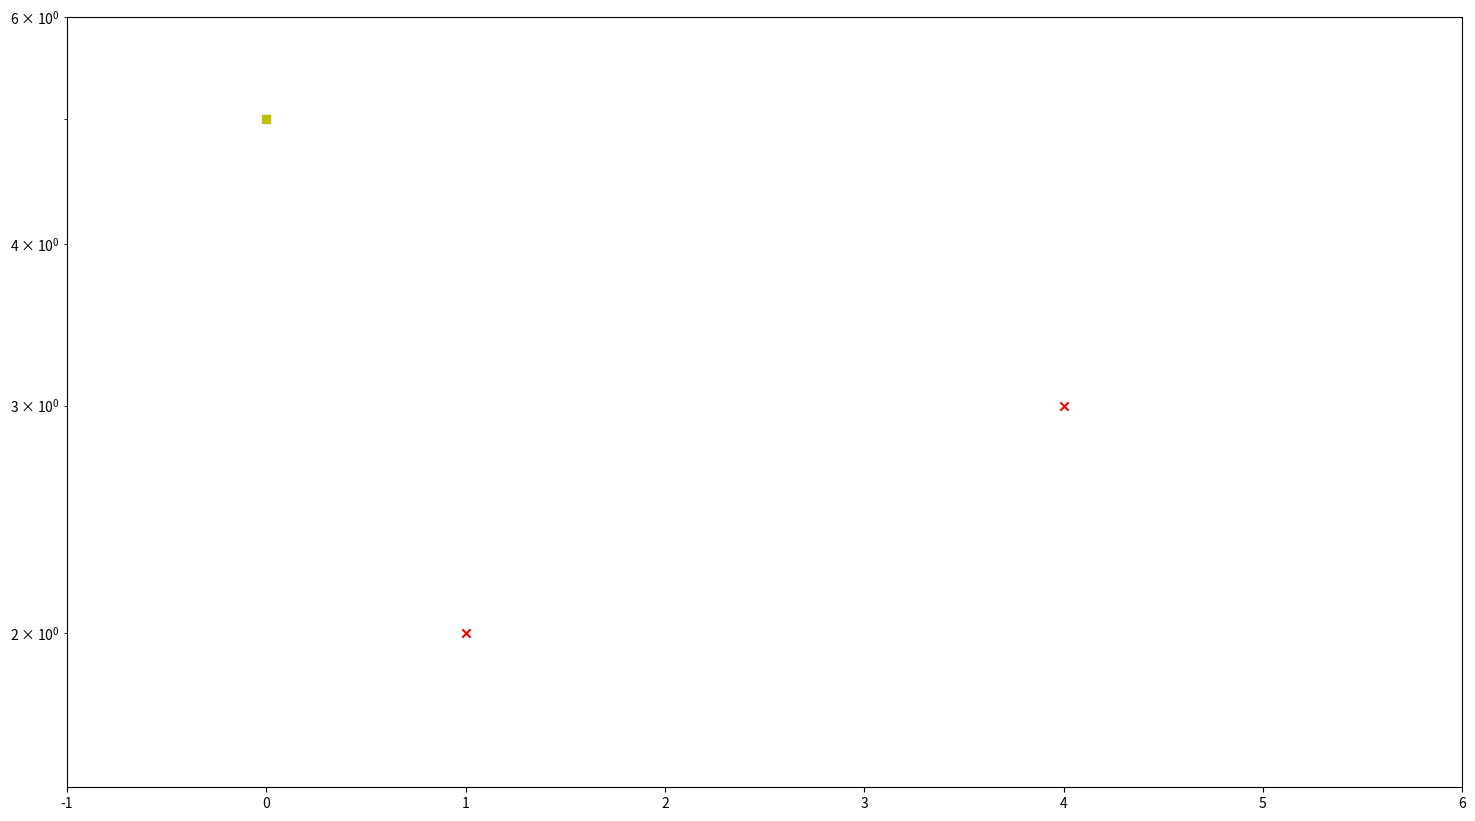
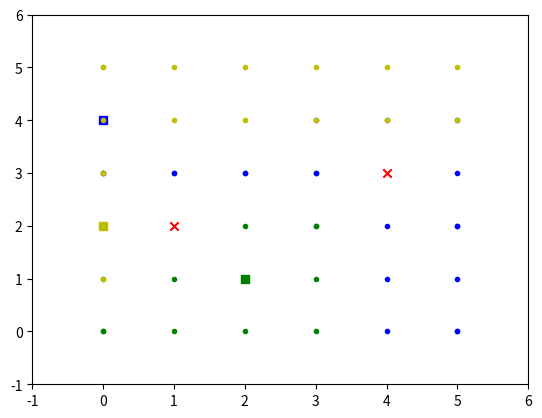

Python code for these plots, in order:
import numpy as np
import matplotlib.pyplot as plt
import matplotlib.patches as patches
import matplotlib.animation as animation

import time
import random

# U D L R
ACTIONS = {0: (-1, 0), 1: (1, 0), 2: (0, -1), 3: (0, 1)}
class Planet(object):
    def __init__(self):
        # start with defining your planet       
        self.planet = np.zeros((6, 6)).astype(int)
        #Robots
        self.planet[0, 0] = 2
        self.planet[0, 5] = 2
        self.planet[5, 0] = 2
        #Traps
        self.planet[3, 4] = 1
        self.planet[2, 1] = 1
        #self.planet[4, 2] = 1
        #self.planet[0, 3] = 1
        # Robot locations
        self.robot_positions = [(0,0), (0,5), (5,0)]
        self.steps = 0 # contains num steps robots took
        self.allowed_states = None # for now, this is none
        self.construct_allowed_states() 
        
    def is_allowed_move(self, state, action):
        y, x = state
        y += ACTIONS[action][0]
        x += ACTIONS[action][1]
        # moving off the board
        if y < 0 or x < 0 or y > 5 or x > 5:
             return False
        # moving into empty space
        elif self.planet[y, x] != 0:
            return False
        else:
            return True
        
    def construct_allowed_states(self):
        allowed_states = {}
        for y, row in enumerate(self.planet):
            for x, col in enumerate(row):
                # iterate through all valid spaces
                if self.planet[(y,x)] != 1:
                    allowed_states[(y,x)] = []
                    for action in ACTIONS:
                        if self.is_allowed_move((y, x), action):
                            allowed_states[(y,x)].append(action)
        self.allowed_states = allowed_states
        
    def update_planet(self, action, robot_num):
        y, x = self.robot_positions[robot_num]
        old_y, old_x = self.robot_positions[robot_num]
        y += ACTIONS[action][0]
        x += ACTIONS[action][1]
        self.planet[y, x] = 2
        self.planet[old_y, old_x] = 0
        self.robot_positions[robot_num] = (y, x)
        
    def invalid_move(self, action, robot_num):
        y, x = self.robot_positions[robot_num]
        y += ACTIONS[action][0]
        x += ACTIONS[action][1]
        return (y, x)  
                
    def is_game_over(fully_covered):
        return fully_covered
    
    def give_reward(self, state_history, robot_num, visited_locations):
        location = self.robot_positions[robot_num]
        if location not in visited_locations:
            return 1
        else:
            return -0.05
    def get_state_and_reward(self, state_history, robot_num, visited_locations):
        return self.robot_positions[robot_num], self.give_reward(state_history, robot_num, visited_locations)

# U D L R
ACTIONS = {0: (-1, 0), 1: (1, 0), 2: (0, -1), 3: (0, 1)}
class Agent(object):
    def __init__(self, states, alpha=0.15, gamma = 0.9, random_factor=0.2, robot_num=9):
        self.state_history = [((0, 0), 0, 0, (0, 0))] # state, reward, action, next_state
        self.initial_alpha = alpha
        self.alpha = alpha
        self.learning_decay = 1
        self.gamma = gamma
        self.random_factor = random_factor
        self.robot_num = robot_num
        
        # start the rewards table
        self.qtable = np.zeros((36, 4)).tolist()
        
        self.seen_locations = []

    def update_state_history(self, state, reward, action, next_state):
        self.state_history.append((state, reward, action, next_state))
        
    def learn(self, state, reward, action, next_state, episode):
        a = self.alpha
        g = self.gamma
        y, x = state
        state_index = (y * 6) + x
        current_qReward =  self.qtable[state_index][action]
        Ny, Nx = next_state       
        next_state_index = (Ny * 6) + Nx
        self.qtable[state_index][action] = current_qReward + (a * (reward + (g * (max(self.qtable[next_state_index]))) - current_qReward))
        self.state_history = [] # reset the state_history
        self.random_factor = self.random_factor*0.9995 # decrease random_factor
        if self.random_factor <= 0.01:
            self.random_factor = 0.01 
        self.alpha = (1/(1+self.learning_decay*episode))*self.initial_alpha
            
    def choose_action(self, state, allowed_moves, state_history, planet, visited_locations):        
        next_move = None
        n = np.random.uniform()
        # Random
        if n < self.random_factor:
            next_move = np.random.choice(allowed_moves)
            valid = True
        # Choose best action
        else:
            y, x = state
            state_index = (y * 6) + x
            
            unvisited_actions = []
            
            # Compile actions that vist unknown locations
            action = 0
            while action < 4:
                temp_y, temp_x = state
                temp_y += ACTIONS[action][0]
                temp_x += ACTIONS[action][1]
                if not (temp_y < 0 or temp_x < 0 or temp_y > 5 or temp_x > 5):
                    if planet.planet[(temp_y,temp_x)] == 0: 
                        if not ((temp_y, temp_x) in visited_locations):
                            action_reward = self.qtable[state_index][action]
                            unvisited_actions.append((action_reward, action))
                action += 1
            
            #If no unvisited locations looks at all possibilites
            if unvisited_actions == []:
                # Compile all possible actions
                action = 0
                while action < 4:
                    temp_y, temp_x = state
                    temp_y += ACTIONS[action][0]
                    temp_x += ACTIONS[action][1]
                    if not (temp_y < 0 or temp_x < 0 or temp_y > 5 or temp_x > 5):
                        if planet.planet[(temp_y,temp_x)] == 0: 
                            action_reward = self.qtable[state_index][action]
                            unvisited_actions.append((action_reward, action))
                    action += 1                   
                # If still no possible moves
                if unvisited_actions == []:
                    valid = False
                else:
                    action_label = unvisited_actions[unvisited_actions.index(max(unvisited_actions))]
                    unvisited_actions.remove(action_label)
                    next_move = action_label[1]    
                    valid = True                       
            else:
                action_label = unvisited_actions[unvisited_actions.index(max(unvisited_actions))]
                unvisited_actions.remove(action_label)
                next_move = action_label[1]    
                valid = True
        return next_move, valid           

class Server(object):
    def init(self):
        # Global Variables
        self.fully_covered = False
        
        # Track visited locations
        self.no_visited_locations = 3
        self.visited_locations = [(0,0), (0,5), (5,0)]
        
    def reset_count(self):
        # Reinitialise varaibles
        self.fully_covered = False
        self.no_visited_locations = 3
        self.visited_locations = [(0,0), (0,5), (5,0)]

if __name__ == '__main__':  
    #Hyper Parameters
    Learning_Rate = 0.001
    Error_Rate = 0.9
    Epsilon = 0.5
    Episodes = 5000
    Movement_Budget = 500
    completed_count = 0
    
    planet = Planet()
    server = Server()
    robot_0 = Agent(planet.planet, alpha=Learning_Rate, gamma=Error_Rate, random_factor=Epsilon, robot_num=0)
    robot_1 = Agent(planet.planet, alpha=Learning_Rate, gamma=Error_Rate, random_factor=Epsilon, robot_num=1)
    robot_2 = Agent(planet.planet, alpha=Learning_Rate, gamma=Error_Rate, random_factor=Epsilon, robot_num=2)
    swarm = [robot_0, robot_1, robot_2]
    moveHistory = []
    epsilonHistory = []
    
    # Possible visitable locations
    visitable_locations = (np.size(planet.planet) - np.count_nonzero(planet.planet == 1))
    
    for i in range(Episodes):
        if i % 1000 == 0:                    
            print("Episode",i)
            print("Completed", completed_count) 
            completed_count = 0
        movementBudget = Movement_Budget
        server.reset_count()
        
        while not server.fully_covered:
            n = 0
            while n < 3:
                robot = swarm[n]
                sHistory = robot.state_history
                state, _ = planet.get_state_and_reward(sHistory, robot.robot_num, server.visited_locations) # get the current state
                action, valid = robot.choose_action(state, planet.allowed_states[state], sHistory, planet, server.visited_locations) # choose an action (explore or exploit)
                # There is a possible move for the robot
                if valid:
                    planet.update_planet(action, robot.robot_num) # update the planet according to the action
                    next_state, reward = planet.get_state_and_reward(sHistory, robot.robot_num, server.visited_locations) # get the new state and reward    
                    if next_state not in server.visited_locations:
                        server.visited_locations.append(next_state)
                        server.no_visited_locations += 1
                        if server.no_visited_locations >= visitable_locations:
                            completed_count += 1
                            reward = 10
                    robot.learn(state, reward, action, next_state, i)
                n += 1
                
            planet.steps += 1
            movementBudget -= 1
            if server.no_visited_locations >= visitable_locations: 
                server.fully_covered = True
            elif movementBudget <= 0:
                # End the episode if the movement budget runs out
                server.fully_covered = True        
        
        # robot should learn after every episode

        moveHistory.append(planet.steps) # get a history of number of steps taken to plot later
        epsilonHistory.append(robot.random_factor)
        planet = Planet() # reinitialize the planet

print("Episode",i)
print("Epsilon",robot.random_factor)
print("Completed", completed_count) 
        
print("Visited Locations:", server.no_visited_locations, "Steps:", moveHistory[-1])  
plt.figure(figsize=(18, 10))
plt.semilogy(moveHistory, color="b")
#plt.semilogy(epsilonHistory, color="r")
plt.show()

testHistory = []

server.reset_count()

planet = Planet()
tx, ty = [], []
p0x, p0y, r0x, r0y, x_history_0, y_history_0 = [], [], [], [], [], []
p1x, p1y, r1x, r1y, x_history_1, y_history_1 = [], [], [], [], [], []
p2x, p2y, r2x, r2y, x_history_2, y_history_2 = [], [], [], [], [], []

for y, row in enumerate(planet.planet):
    for x, col in enumerate(row):
        if planet.planet[(y,x)] == 1:
            tx.append(x)
            ty.append(y)

r0y.append(planet.robot_positions[0][0])
r0x.append(planet.robot_positions[0][1])
r1y.append(planet.robot_positions[1][0])
r1x.append(planet.robot_positions[1][1])
r2y.append(planet.robot_positions[2][0])
r2x.append(planet.robot_positions[2][1])

plt.scatter(r0x, r0y, marker = 's', color = 'g') 
plt.scatter(r1x, r1y, marker = 's', color = 'b') 
plt.scatter(r2x, r2y, marker = 's', color = 'y') 
plt.scatter(tx, ty, marker = 'x', color = 'r') 
plt.xlim([-1, 6])
plt.ylim([-1, 6])   
plt.show()

movementBudget = Movement_Budget
server.reset_count()
robot.random_factor = 0
vist_count = 0
action_history = []

while not server.fully_covered:
    n = 0
    while n < 3:
        robot = swarm[n]
        sHistory = robot.state_history
        state, _ = planet.get_state_and_reward(sHistory, robot.robot_num, server.visited_locations) # get the current state
        action, valid = robot.choose_action(state, planet.allowed_states[state], sHistory, planet, server.visited_locations) # choose an action (explore or exploit)
        # There is a possible move for the robot
        if valid:
            planet.update_planet(action, robot.robot_num) # update the planet according to the action
            next_state, reward = planet.get_state_and_reward(sHistory, robot.robot_num, server.visited_locations) # get the new state and reward    
            if next_state not in server.visited_locations:
                server.visited_locations.append(next_state)
                server.no_visited_locations += 1
                if server.no_visited_locations >= visitable_locations:
                    completed_count += 1
                    reward = 10
            robot.learn(state, reward, action, next_state, i)
        n += 1

    planet.steps += 1
    movementBudget -= 1
    if server.no_visited_locations >= visitable_locations: 
        server.fully_covered = True
    elif movementBudget <= 0:
        # End the episode if the movement budget runs out
        server.fully_covered = True  

    # Get locations of robots for plotting
    r0y.append(planet.robot_positions[0][0])
    r0x.append(planet.robot_positions[0][1])
    r1y.append(planet.robot_positions[1][0])
    r1x.append(planet.robot_positions[1][1])
    r2y.append(planet.robot_positions[2][0])
    r2x.append(planet.robot_positions[2][1])
    
r0y.append(planet.robot_positions[0][0])
r0x.append(planet.robot_positions[0][1])
r1y.append(planet.robot_positions[1][0])
r1x.append(planet.robot_positions[1][1])
r2y.append(planet.robot_positions[2][0])
r2x.append(planet.robot_positions[2][1])    
    
testHistory.append(planet.steps) # get a history of number of steps taken to plot later

fig, ax = plt.subplots()

def animate(i):
    print(i)
    plt.clf()
    plt.xlim([-1, 6])
    plt.ylim([-1, 6])
    plt.scatter(tx, ty, marker = 'x', color = 'r') 
    plt.scatter(r0x[i], r0y[i], marker = 's', color = 'g') 
    plt.scatter(r1x[i], r1y[i], marker = 's', color = 'b') 
    plt.scatter(r2x[i], r2y[i], marker = 's', color = 'y')
    p0x.append(r0x[i])
    p0y.append(r0y[i])
    p1x.append(r1x[i])
    p1y.append(r1y[i])
    p2x.append(r2x[i])
    p2y.append(r2y[i])
    plt.scatter(p0x, p0y, marker = '.', color = 'g')
    plt.scatter(p1x, p1y, marker = '.', color = 'b')
    plt.scatter(p2x, p2y, marker = '.', color = 'y')        
    return fig

ani = animation.FuncAnimation(fig, animate, repeat=True,
                                    frames=len(r0x) - 1, interval=500) 

# To save the animation using Pillow as a gif
writer = animation.PillowWriter(fps=3,
                             metadata=dict(artist='Me'),
                             bitrate=1800)
ani.save('path.gif', writer=writer)
plt.show()
        